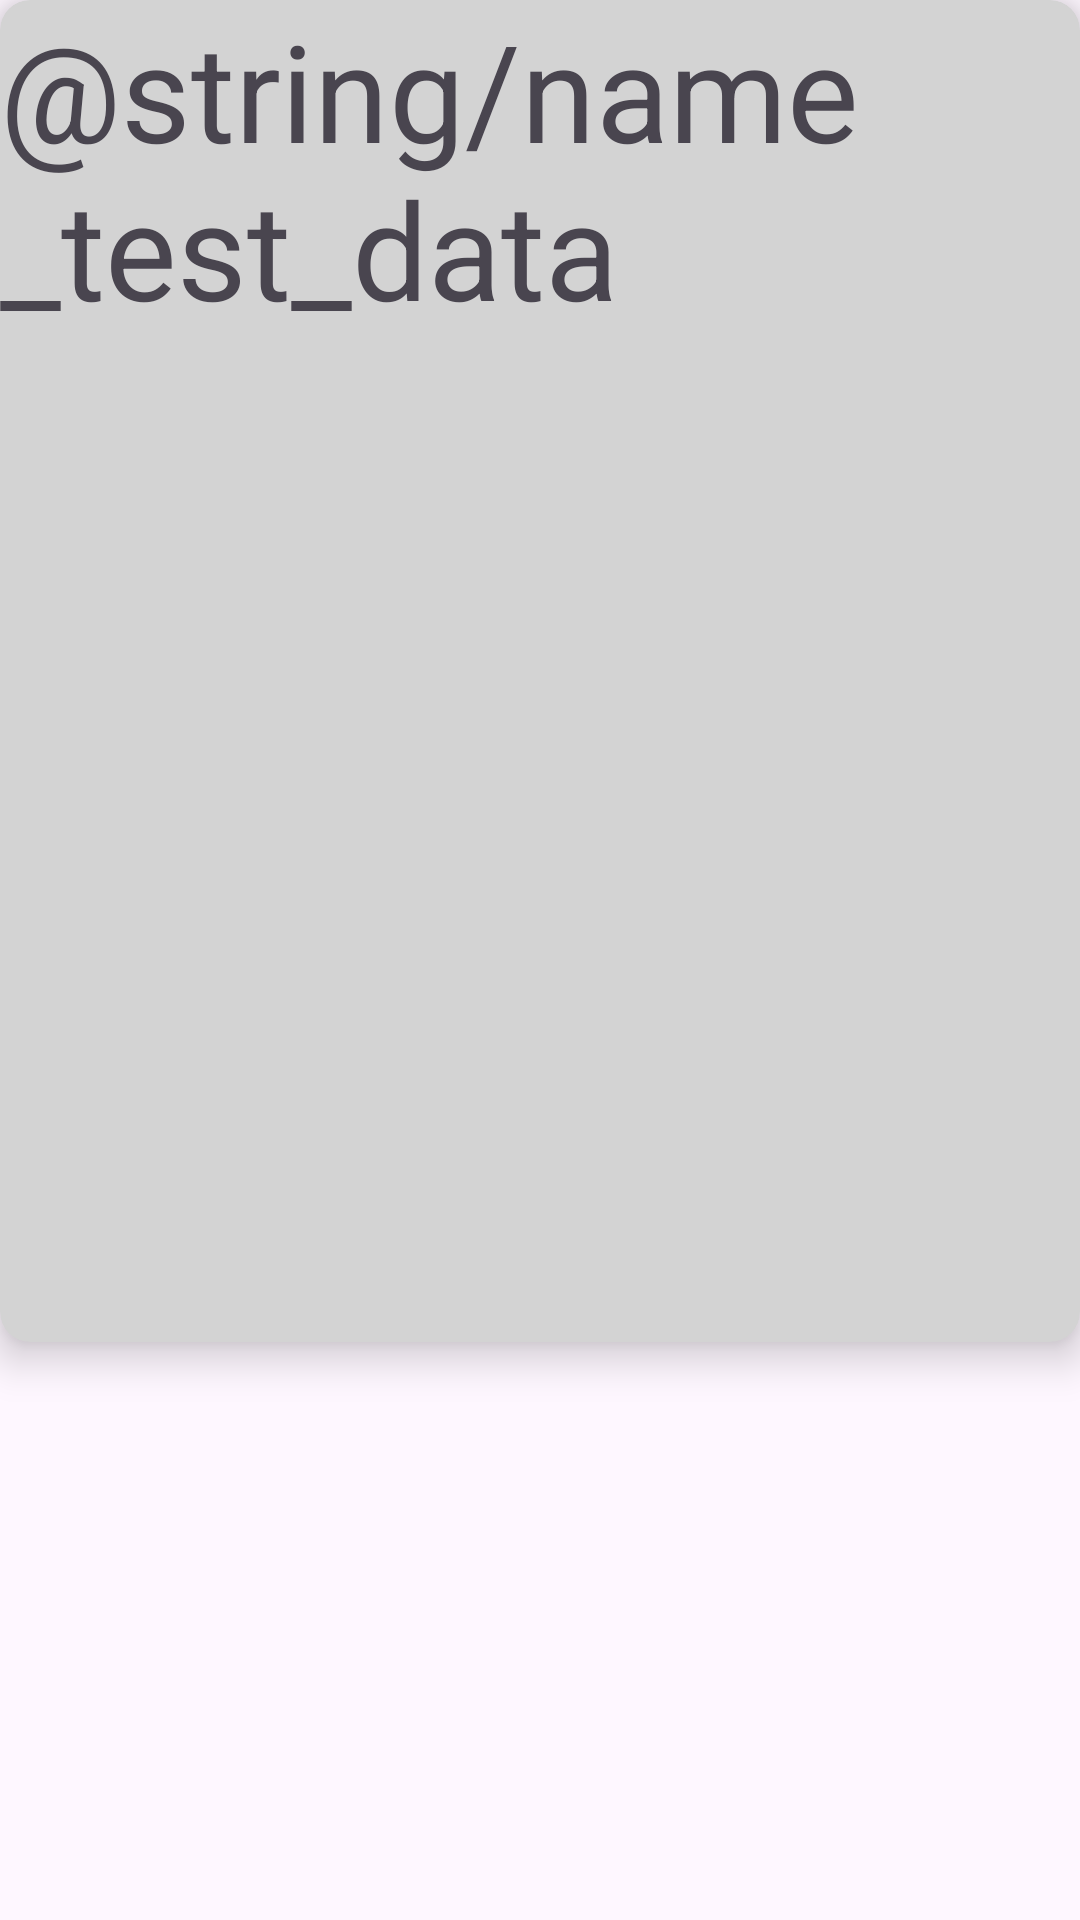

Write the Android layout XML for this screen, with the resource values it uses.
<!-- AndroidManifest.xml: application theme Theme.Falu -->
<!-- res/layout/listview_item.xml -->
<?xml version="1.0" encoding="utf-8"?>
<LinearLayout xmlns:android="http://schemas.android.com/apk/res/android"
    xmlns:app="http://schemas.android.com/apk/res-auto"
    android:layout_width="match_parent"
    android:layout_height="match_parent"
    android:gravity="center_horizontal"
    android:orientation="horizontal">

    <androidx.cardview.widget.CardView
        android:layout_width="wrap_content"
        android:layout_height="wrap_content"
        app:cardBackgroundColor="@color/light_grey"
        app:cardCornerRadius="10dp"
        app:cardElevation="8dp">

        <LinearLayout
            android:layout_width="match_parent"
            android:layout_height="wrap_content"
            android:orientation="horizontal">

            <TextView
                android:id="@+id/nameTextView"
                android:layout_width="wrap_content"
                android:layout_height="wrap_content"
                android:text="@string/name_test_data"
                android:textSize="45sp" />

            <Button
                android:id="@+id/deleteButton"
                android:layout_width="wrap_content"
                android:layout_height="wrap_content"
                android:layout_gravity="center"
                android:layout_marginStart="10dp"
                android:text="@string/delete_button_text" />
        </LinearLayout>


    </androidx.cardview.widget.CardView>

</LinearLayout>
<!-- resources referenced by this layout -->
<resources>
  <color name="light_grey">#D3D3D3</color>#D3D3D3
  <style name="Theme.Falu" parent="Base.Theme.Falu" />
  <style name="Base.Theme.Falu" parent="Theme.Material3.DayNight.NoActionBar">
          
          
      </style>
</resources>
